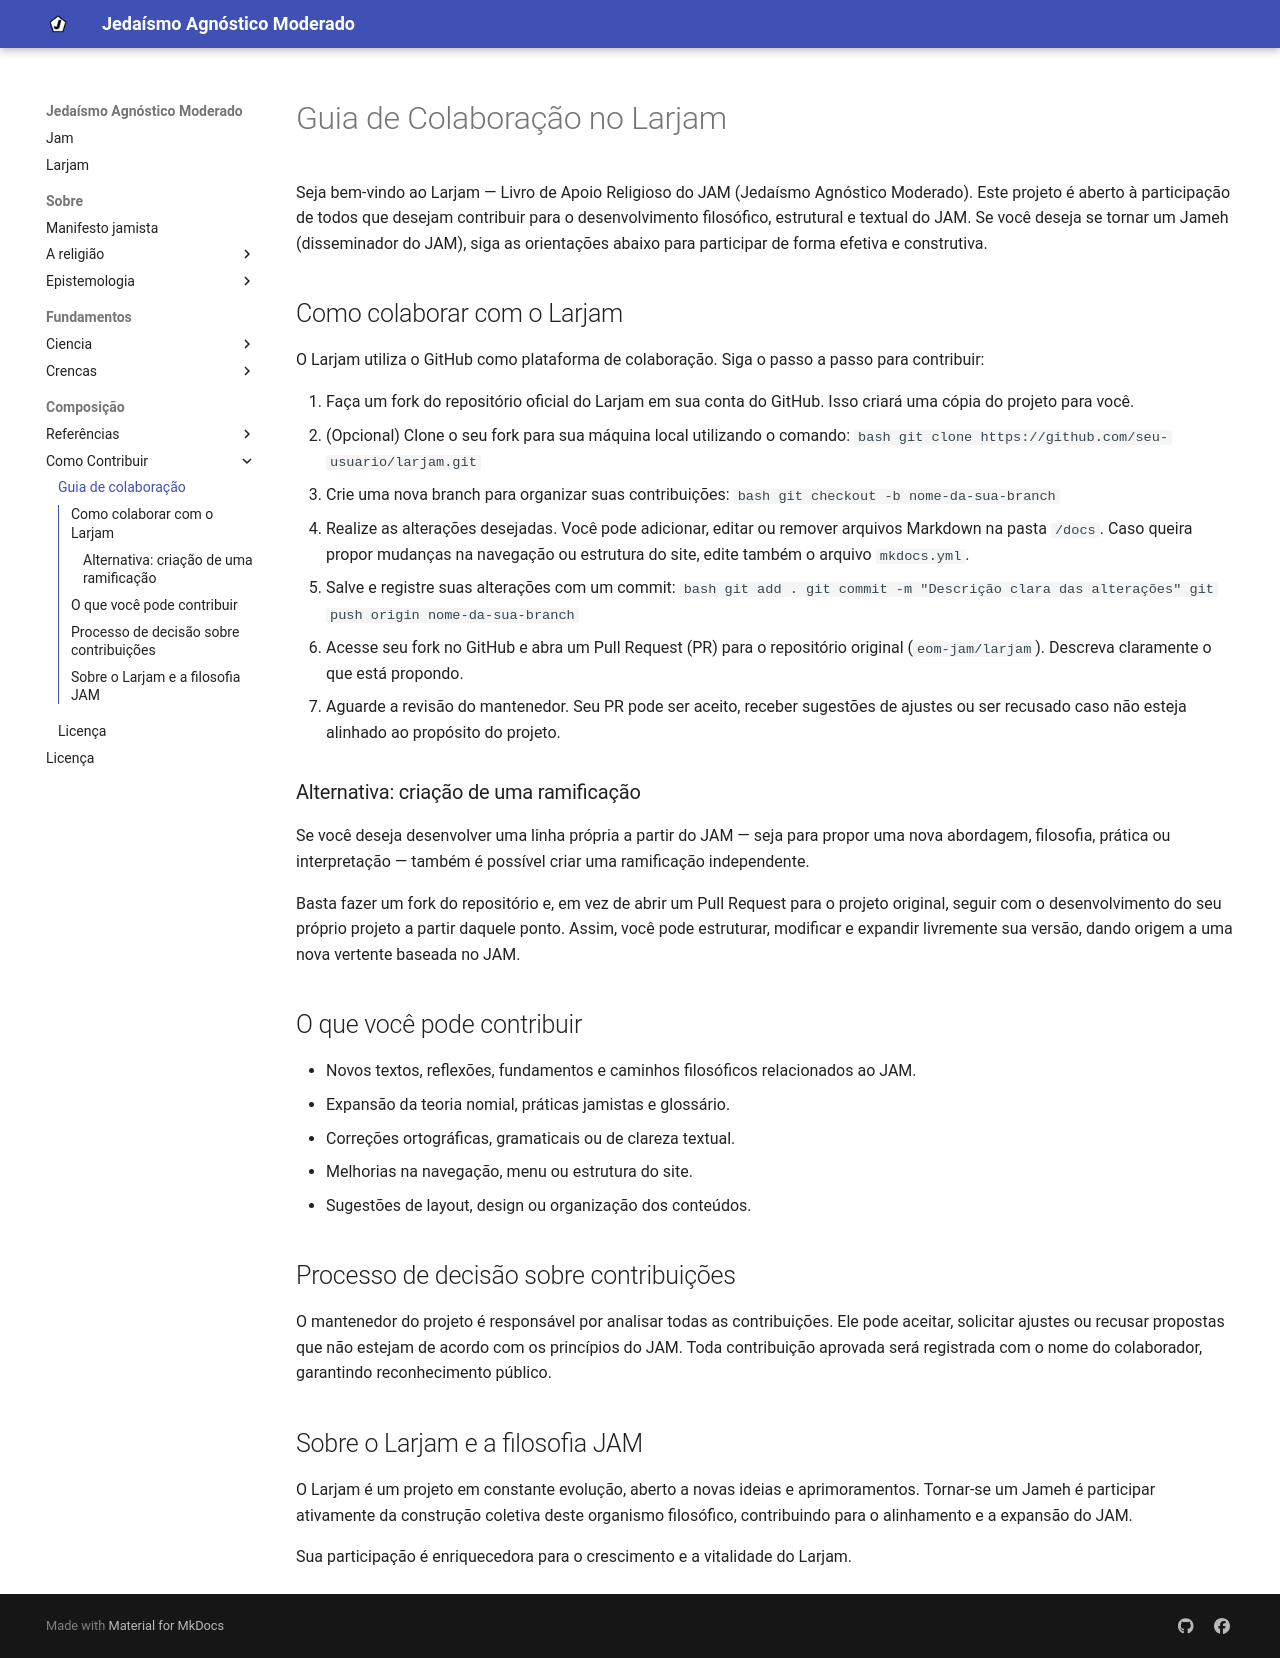

repository: eom-jam/larjam · page: construcao/colaboracao/index.html · generator: mkdocs


# Guia de Colaboração no Larjam

Seja bem-vindo ao Larjam — Livro de Apoio Religioso do JAM (Jedaísmo Agnóstico Moderado). Este projeto é aberto à participação de todos que desejam contribuir para o desenvolvimento filosófico, estrutural e textual do JAM. Se você deseja se tornar um Jameh (disseminador do JAM), siga as orientações abaixo para participar de forma efetiva e construtiva.


## Como colaborar com o Larjam

O Larjam utiliza o GitHub como plataforma de colaboração. Siga o passo a passo para contribuir:

1. Faça um fork do repositório oficial do Larjam em sua conta do GitHub. Isso criará uma cópia do projeto para você.
2. (Opcional) Clone o seu fork para sua máquina local utilizando o comando:
   ```bash
   git clone https://github.com/seu-usuario/larjam.git
   ```
3. Crie uma nova branch para organizar suas contribuições:
   ```bash
   git checkout -b nome-da-sua-branch
   ```
4. Realize as alterações desejadas. Você pode adicionar, editar ou remover arquivos Markdown na pasta `/docs`. Caso queira propor mudanças na navegação ou estrutura do site, edite também o arquivo `mkdocs.yml`.
5. Salve e registre suas alterações com um commit:
   ```bash
   git add .
   git commit -m "Descrição clara das alterações"
   git push origin nome-da-sua-branch
   ```
6. Acesse seu fork no GitHub e abra um Pull Request (PR) para o repositório original (`eom-jam/larjam`). Descreva claramente o que está propondo.
7. Aguarde a revisão do mantenedor. Seu PR pode ser aceito, receber sugestões de ajustes ou ser recusado caso não esteja alinhado ao propósito do projeto.

### Alternativa: criação de uma ramificação 

Se você deseja desenvolver uma linha própria a partir do JAM — seja para propor uma nova abordagem, filosofia, prática ou interpretação — também é possível criar uma ramificação independente.

Basta fazer um fork do repositório e, em vez de abrir um Pull Request para o projeto original, seguir com o desenvolvimento do seu próprio projeto a partir daquele ponto. Assim, você pode estruturar, modificar e expandir livremente sua versão, dando origem a uma nova vertente baseada no JAM.

## O que você pode contribuir

- Novos textos, reflexões, fundamentos e caminhos filosóficos relacionados ao JAM.
- Expansão da teoria nomial, práticas jamistas e glossário.
- Correções ortográficas, gramaticais ou de clareza textual.
- Melhorias na navegação, menu ou estrutura do site.
- Sugestões de layout, design ou organização dos conteúdos.

## Processo de decisão sobre contribuições

O mantenedor do projeto é responsável por analisar todas as contribuições. Ele pode aceitar, solicitar ajustes ou recusar propostas que não estejam de acordo com os princípios do JAM. Toda contribuição aprovada será registrada com o nome do colaborador, garantindo reconhecimento público.

## Sobre o Larjam e a filosofia JAM

O Larjam é um projeto em constante evolução, aberto a novas ideias e aprimoramentos. Tornar-se um Jameh é participar ativamente da construção coletiva deste organismo filosófico, contribuindo para o alinhamento e a expansão do JAM.

Sua participação é enriquecedora para o crescimento e a vitalidade do Larjam.
